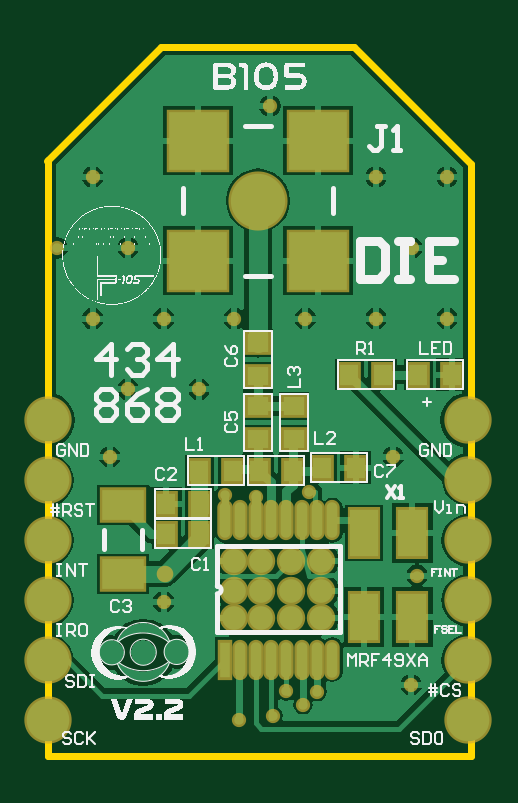
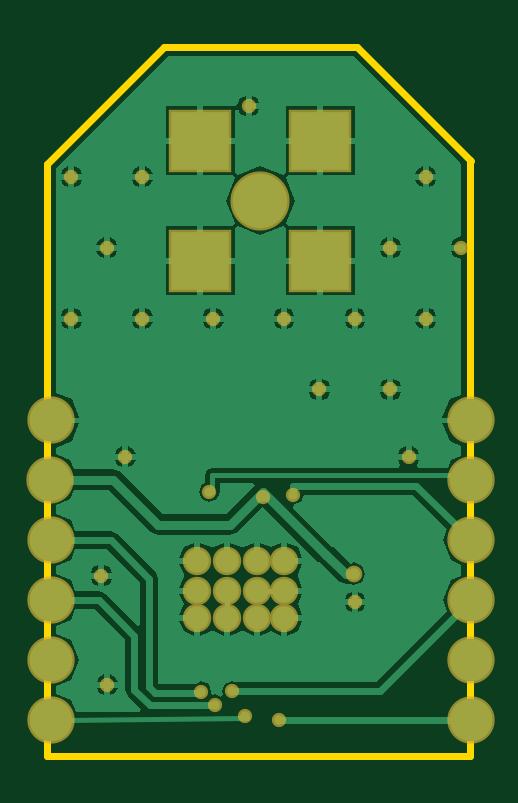
Circuit board: 8 layer files. Board 17.9 x 30.0 mm.
- bottom_copper: MRF49XAmboard.GBL (14624 bytes)
- bottom_silk: MRF49XAmboard.GBO (772 bytes)
- bottom_mask: MRF49XAmboard.GBS (2014 bytes)
- outline: MRF49XAmboard.GKO (1018 bytes)
- outline: MRF49XAmboard.GM1 (775 bytes)
- top_copper: MRF49XAmboard.GTL (28683 bytes)
- top_silk: MRF49XAmboard.GTO (121170 bytes)
- top_mask: MRF49XAmboard.GTS (2805 bytes)

=== bottom_copper: MRF49XAmboard.GBL (14624 bytes, source omitted) ===
=== bottom_silk: MRF49XAmboard.GBO ===
%FSLAX44Y44*%
%MOMM*%
G71*
G01*
G75*
G04 Layer_Color=32896*
%ADD10C,0.0586*%
%ADD11R,0.8000X0.9000*%
%ADD12R,0.9000X0.8000*%
%ADD13R,1.2000X2.0000*%
%ADD14R,1.8000X1.3000*%
%ADD15R,0.4500X1.5000*%
%ADD16O,0.4500X1.5000*%
%ADD17C,0.4000*%
%ADD18C,0.2000*%
%ADD19C,0.7000*%
%ADD20C,0.3000*%
%ADD21C,0.5000*%
%ADD22C,0.8000*%
%ADD23R,2.4400X2.4400*%
%ADD24R,2.4400X2.4400*%
%ADD25C,2.3000*%
%ADD26C,1.8000*%
%ADD27C,1.0000*%
%ADD28C,0.4000*%
%ADD29C,0.5000*%
%ADD30C,0.1000*%
%ADD31C,0.1500*%
%ADD32R,1.0032X1.1032*%
%ADD33R,1.1032X1.0032*%
%ADD34R,1.4032X2.2032*%
%ADD35R,2.0032X1.5032*%
%ADD36R,0.6532X1.7032*%
%ADD37O,0.6532X1.7032*%
%ADD38R,2.6432X2.6432*%
%ADD39R,2.6432X2.6432*%
%ADD40C,2.5032*%
%ADD41C,2.0032*%
%ADD42C,1.2032*%
%ADD43C,0.6032*%
%ADD44C,0.7032*%
M02*

=== bottom_mask: MRF49XAmboard.GBS ===
%FSLAX44Y44*%
%MOMM*%
G71*
G01*
G75*
G04 Layer_Color=16711935*
%ADD10C,0.0586*%
%ADD11R,0.8000X0.9000*%
%ADD12R,0.9000X0.8000*%
%ADD13R,1.2000X2.0000*%
%ADD14R,1.8000X1.3000*%
%ADD15R,0.4500X1.5000*%
%ADD16O,0.4500X1.5000*%
%ADD17C,0.4000*%
%ADD18C,0.2000*%
%ADD19C,0.7000*%
%ADD20C,0.3000*%
%ADD21C,0.5000*%
%ADD22C,0.8000*%
%ADD23R,2.4400X2.4400*%
%ADD24R,2.4400X2.4400*%
%ADD25C,2.3000*%
%ADD26C,1.8000*%
%ADD27C,1.0000*%
%ADD28C,0.4000*%
%ADD29C,0.5000*%
%ADD30C,0.1000*%
%ADD31C,0.1500*%
%ADD32R,1.0032X1.1032*%
%ADD33R,1.1032X1.0032*%
%ADD34R,1.4032X2.2032*%
%ADD35R,2.0032X1.5032*%
%ADD36R,0.6532X1.7032*%
%ADD37O,0.6532X1.7032*%
%ADD38R,2.6432X2.6432*%
%ADD39R,2.6432X2.6432*%
%ADD40C,2.5032*%
%ADD41C,2.0032*%
%ADD42C,1.2032*%
%ADD43C,0.6032*%
%ADD44C,0.7032*%
D38*
X-25400Y209550D02*
D03*
Y260350D02*
D03*
D39*
X25400Y209550D02*
D03*
Y260350D02*
D03*
D40*
X0Y234950D02*
D03*
D41*
X-89060Y116540D02*
D03*
Y141940D02*
D03*
X88740Y91140D02*
D03*
X-89060Y14940D02*
D03*
X-89043Y40340D02*
D03*
X-89060Y65740D02*
D03*
Y91140D02*
D03*
X88740Y14964D02*
D03*
Y40340D02*
D03*
Y65740D02*
D03*
Y141940D02*
D03*
X88900Y116840D02*
D03*
D42*
X26670Y69850D02*
D03*
X13970D02*
D03*
Y82550D02*
D03*
X1270Y69850D02*
D03*
X-10160D02*
D03*
Y82550D02*
D03*
X26670Y58420D02*
D03*
X13970D02*
D03*
X-10160D02*
D03*
X1270D02*
D03*
X26670Y82550D02*
D03*
X1270D02*
D03*
D43*
X67310Y76200D02*
D03*
X64840Y30000D02*
D03*
X-970Y109520D02*
D03*
X-7920Y14940D02*
D03*
X19050Y21590D02*
D03*
X12030Y27340D02*
D03*
X-13970Y110490D02*
D03*
X6350Y16700D02*
D03*
X25030Y27040D02*
D03*
X21590Y111760D02*
D03*
X-70000Y185000D02*
D03*
X-85000Y215000D02*
D03*
X-70000Y245000D02*
D03*
X-40000Y65000D02*
D03*
X-55000Y155000D02*
D03*
X-40000Y185000D02*
D03*
X-55000Y215000D02*
D03*
X-25000Y155000D02*
D03*
X-10000Y185000D02*
D03*
X20000D02*
D03*
X5000Y275000D02*
D03*
X50000Y185000D02*
D03*
Y245000D02*
D03*
X80000Y185000D02*
D03*
X65000Y215000D02*
D03*
X80000Y245000D02*
D03*
X57220Y126520D02*
D03*
X-62780D02*
D03*
D44*
X-39512Y76940D02*
D03*
M02*

=== outline: MRF49XAmboard.GKO ===
%FSLAX44Y44*%
%MOMM*%
G71*
G01*
G75*
G04 Layer_Color=16711935*
%ADD10C,0.0586*%
%ADD11R,0.8000X0.9000*%
%ADD12R,0.9000X0.8000*%
%ADD13R,1.2000X2.0000*%
%ADD14R,1.8000X1.3000*%
%ADD15R,0.4500X1.5000*%
%ADD16O,0.4500X1.5000*%
%ADD17C,0.4000*%
%ADD18C,0.2000*%
%ADD19C,0.7000*%
%ADD20C,0.3000*%
%ADD21C,0.5000*%
%ADD22C,0.8000*%
%ADD23R,2.4400X2.4400*%
%ADD24R,2.4400X2.4400*%
%ADD25C,2.3000*%
%ADD26C,1.8000*%
%ADD27C,1.0000*%
%ADD28C,0.4000*%
%ADD29C,0.5000*%
%ADD30C,0.1000*%
%ADD31C,0.1500*%
%ADD32R,1.0032X1.1032*%
%ADD33R,1.1032X1.0032*%
%ADD34R,1.4032X2.2032*%
%ADD35R,2.0032X1.5032*%
%ADD36R,0.6532X1.7032*%
%ADD37O,0.6532X1.7032*%
%ADD38R,2.6432X2.6432*%
%ADD39R,2.6432X2.6432*%
%ADD40C,2.5032*%
%ADD41C,2.0032*%
%ADD42C,1.2032*%
%ADD43C,0.6032*%
%ADD44C,0.7032*%
D20*
X-88900Y0D02*
X90170D01*
X-41000Y300000D02*
X40640D01*
X-89220Y251780D02*
X-41000Y300000D01*
X40640D02*
X90170Y250470D01*
Y163650D02*
Y250470D01*
X-88900Y0D02*
Y158750D01*
X90170D02*
Y163650D01*
Y0D02*
Y158750D01*
X-88900D02*
Y252100D01*
M02*

=== outline: MRF49XAmboard.GM1 ===
%FSLAX44Y44*%
%MOMM*%
G71*
G01*
G75*
G04 Layer_Color=16711935*
%ADD10C,0.0586*%
%ADD11R,0.8000X0.9000*%
%ADD12R,0.9000X0.8000*%
%ADD13R,1.2000X2.0000*%
%ADD14R,1.8000X1.3000*%
%ADD15R,0.4500X1.5000*%
%ADD16O,0.4500X1.5000*%
%ADD17C,0.4000*%
%ADD18C,0.2000*%
%ADD19C,0.7000*%
%ADD20C,0.3000*%
%ADD21C,0.5000*%
%ADD22C,0.8000*%
%ADD23R,2.4400X2.4400*%
%ADD24R,2.4400X2.4400*%
%ADD25C,2.3000*%
%ADD26C,1.8000*%
%ADD27C,1.0000*%
%ADD28C,0.4000*%
%ADD29C,0.5000*%
%ADD30C,0.1000*%
%ADD31C,0.1500*%
%ADD32R,1.0032X1.1032*%
%ADD33R,1.1032X1.0032*%
%ADD34R,1.4032X2.2032*%
%ADD35R,2.0032X1.5032*%
%ADD36R,0.6532X1.7032*%
%ADD37O,0.6532X1.7032*%
%ADD38R,2.6432X2.6432*%
%ADD39R,2.6432X2.6432*%
%ADD40C,2.5032*%
%ADD41C,2.0032*%
%ADD42C,1.2032*%
%ADD43C,0.6032*%
%ADD44C,0.7032*%
M02*

=== top_copper: MRF49XAmboard.GTL (28683 bytes, source omitted) ===
=== top_silk: MRF49XAmboard.GTO (121170 bytes, source omitted) ===
=== top_mask: MRF49XAmboard.GTS ===
%FSLAX44Y44*%
%MOMM*%
G71*
G01*
G75*
G04 Layer_Color=8388736*
%ADD10C,0.0586*%
%ADD11R,0.8000X0.9000*%
%ADD12R,0.9000X0.8000*%
%ADD13R,1.2000X2.0000*%
%ADD14R,1.8000X1.3000*%
%ADD15R,0.4500X1.5000*%
%ADD16O,0.4500X1.5000*%
%ADD17C,0.4000*%
%ADD18C,0.2000*%
%ADD19C,0.7000*%
%ADD20C,0.3000*%
%ADD21C,0.5000*%
%ADD22C,0.8000*%
%ADD23R,2.4400X2.4400*%
%ADD24R,2.4400X2.4400*%
%ADD25C,2.3000*%
%ADD26C,1.8000*%
%ADD27C,1.0000*%
%ADD28C,0.4000*%
%ADD29C,0.5000*%
%ADD30C,0.1000*%
%ADD31C,0.1500*%
%ADD32R,1.0032X1.1032*%
%ADD33R,1.1032X1.0032*%
%ADD34R,1.4032X2.2032*%
%ADD35R,2.0032X1.5032*%
%ADD36R,0.6532X1.7032*%
%ADD37O,0.6532X1.7032*%
%ADD38R,2.6432X2.6432*%
%ADD39R,2.6432X2.6432*%
%ADD40C,2.5032*%
%ADD41C,2.0032*%
%ADD42C,1.2032*%
%ADD43C,0.6032*%
%ADD44C,0.7032*%
D32*
X14620Y120650D02*
D03*
X620D02*
D03*
X67930Y161290D02*
D03*
X81930D02*
D03*
X-10780Y120650D02*
D03*
X-24780D02*
D03*
X41290Y121920D02*
D03*
X27290D02*
D03*
X52720Y161290D02*
D03*
X38720D02*
D03*
X-38750Y106680D02*
D03*
X-24750D02*
D03*
X-38750Y93980D02*
D03*
X-24750D02*
D03*
D33*
X15240Y133970D02*
D03*
Y147970D02*
D03*
X0Y174640D02*
D03*
Y160640D02*
D03*
Y147970D02*
D03*
Y133970D02*
D03*
D34*
X44860Y94200D02*
D03*
X65360D02*
D03*
Y58700D02*
D03*
X44860D02*
D03*
D35*
X-57150Y76940D02*
D03*
Y105940D02*
D03*
D36*
X-13970Y40640D02*
D03*
D37*
X-7470D02*
D03*
X-970D02*
D03*
X5530D02*
D03*
X12030D02*
D03*
X18530D02*
D03*
X25030D02*
D03*
X31530D02*
D03*
X-13970Y99640D02*
D03*
X-7470D02*
D03*
X-970D02*
D03*
X5530D02*
D03*
X12030D02*
D03*
X18530D02*
D03*
X25030D02*
D03*
X31530D02*
D03*
D38*
X-25400Y209550D02*
D03*
Y260350D02*
D03*
D39*
X25400Y209550D02*
D03*
Y260350D02*
D03*
D40*
X0Y234950D02*
D03*
D41*
X-89060Y116540D02*
D03*
Y141940D02*
D03*
X88740Y91140D02*
D03*
X-89060Y14940D02*
D03*
X-89043Y40340D02*
D03*
X-89060Y65740D02*
D03*
Y91140D02*
D03*
X88740Y14964D02*
D03*
Y40340D02*
D03*
Y65740D02*
D03*
Y141940D02*
D03*
X88900Y116840D02*
D03*
D42*
X26670Y69850D02*
D03*
X13970D02*
D03*
Y82550D02*
D03*
X1270Y69850D02*
D03*
X-10160D02*
D03*
Y82550D02*
D03*
X26670Y58420D02*
D03*
X13970D02*
D03*
X-10160D02*
D03*
X1270D02*
D03*
X26670Y82550D02*
D03*
X1270D02*
D03*
D43*
X67310Y76200D02*
D03*
X64840Y30000D02*
D03*
X-970Y109520D02*
D03*
X-7920Y14940D02*
D03*
X19050Y21590D02*
D03*
X12030Y27340D02*
D03*
X-13970Y110490D02*
D03*
X6350Y16700D02*
D03*
X25030Y27040D02*
D03*
X21590Y111760D02*
D03*
X-70000Y185000D02*
D03*
X-85000Y215000D02*
D03*
X-70000Y245000D02*
D03*
X-40000Y65000D02*
D03*
X-55000Y155000D02*
D03*
X-40000Y185000D02*
D03*
X-55000Y215000D02*
D03*
X-25000Y155000D02*
D03*
X-10000Y185000D02*
D03*
X20000D02*
D03*
X5000Y275000D02*
D03*
X50000Y185000D02*
D03*
Y245000D02*
D03*
X80000Y185000D02*
D03*
X65000Y215000D02*
D03*
X80000Y245000D02*
D03*
X57220Y126520D02*
D03*
X-62780D02*
D03*
D44*
X-39512Y76940D02*
D03*
M02*

